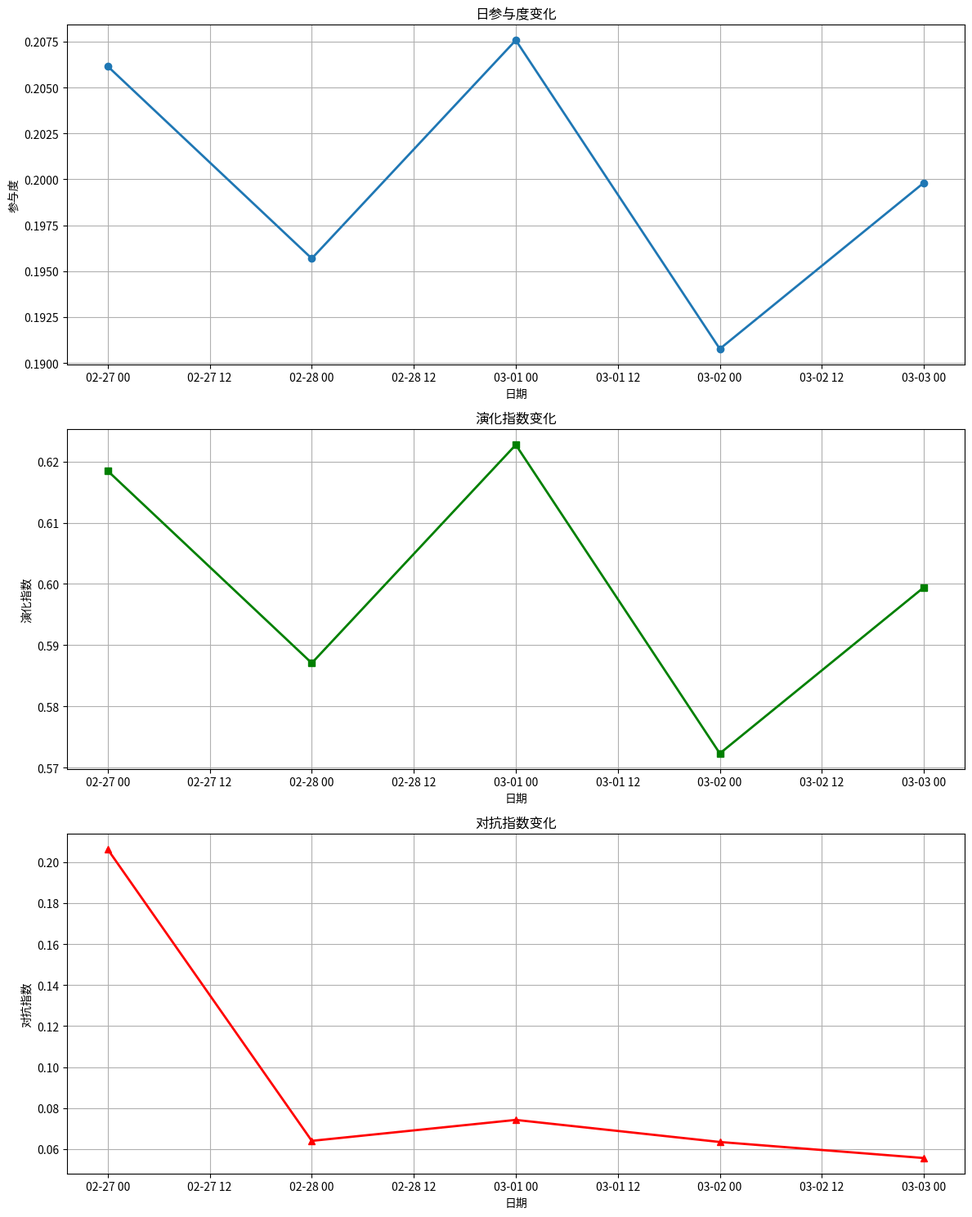

The script that saved this image:
import pandas as pd
import numpy as np
from typing import Dict, List, Tuple
import matplotlib.pyplot as plt
from datetime import datetime
import logging

logging.basicConfig(level=logging.INFO)
logger = logging.getLogger(__name__)

class EvolutionAnalyzer:
    def __init__(self):
        """初始化演化分析器"""
        pass
    
    def calculate_user_influence(self, followers_count: int, verified: bool, 
                               verified_type: int) -> float:
        """计算用户影响力"""
        # 基础影响力来自粉丝数（取对数平滑）
        base_influence = np.log1p(followers_count) / 20.0  # 归一化到0-1范围
        
        # 认证用户加权
        auth_weight = 1.0
        if verified:
            if verified_type == 3:  # 官方认证
                auth_weight = 2.0
            elif verified_type in [0, 1, 2]:  # 其他认证类型
                auth_weight = 1.5
        
        return min(base_influence * auth_weight, 1.0)  # 确保不超过1
    
    def calculate_text_influence(self, reposts: int, comments: int, 
                               attitudes: int) -> float:
        """计算文本传播影响力"""
        # 计算各项传播指标的对数值
        repost_score = np.log1p(reposts)
        comment_score = np.log1p(comments)
        attitude_score = np.log1p(attitudes)
        
        # 加权平均，转发权重最高
        weighted_score = (0.5 * repost_score + 0.3 * comment_score + 0.2 * attitude_score)
        
        # 归一化到0-1范围
        max_possible_score = np.log1p(10000)  # 假设单条微博最大互动量为10000
        normalized_score = min(weighted_score / max_possible_score, 1.0)
        
        return normalized_score
    
    def calculate_post_influence(self, row: pd.Series) -> float:
        """计算单条微博的综合影响力"""
        text_influence = self.calculate_text_influence(
            row['reposts_count'],
            row['comments_count'],
            row['attitudes_count']
        )
        
        user_influence = self.calculate_user_influence(
            row['followers_count'],
            row['verified'],
            row['verified_type']
        )
        
        # 按0.6:0.4的比例计算综合影响力
        return 0.6 * text_influence + 0.4 * user_influence
    
    def calculate_daily_participation(self, df: pd.DataFrame) -> pd.DataFrame:
        """计算每日参与度"""
        # 确保时间列为datetime类型
        df['created_at'] = pd.to_datetime(df['created_at'])
        
        # 计算每条微博的影响力
        df['influence'] = df.apply(self.calculate_post_influence, axis=1)
        
        # 按日期分组计算
        daily_stats = df.groupby(df['created_at'].dt.date).agg({
            'influence': 'sum',
            'msg_id': 'count'  # 计算每日微博数量
        }).reset_index()
        
        # 计算总影响力
        total_influence = daily_stats['influence'].sum()
        
        # 计算日参与度
        daily_stats['participation'] = daily_stats['influence'] / total_influence
        
        # 计算演化指数 = 参与度 * 数据量
        daily_stats['evolution_index'] = daily_stats['participation'] * daily_stats['msg_id']
        
        return daily_stats
    
    def calculate_confrontation_index(self, df: pd.DataFrame, 
                                    sentiment_column: str = 'sentiment') -> pd.DataFrame:
        """计算对抗指数"""
        # 确保时间列为datetime类型
        df['created_at'] = pd.to_datetime(df['created_at'])
        
        # 计算每条微博的影响力
        df['influence'] = df.apply(self.calculate_post_influence, axis=1)
        
        # 按日期和情感分组计算
        daily_sentiment = df.groupby([df['created_at'].dt.date, sentiment_column]).agg({
            'influence': 'sum',
            'msg_id': 'count'
        }).reset_index()
        
        # 计算对抗指数
        pivot_table = daily_sentiment.pivot(
            index='created_at',
            columns=sentiment_column,
            values=['influence', 'msg_id']
        ).fillna(0)
        
        # 计算正负情感的归一化权重
        total_influence = pivot_table['influence'].sum().sum()
        confrontation_index = abs(
            pivot_table['influence'][1].values / total_influence - 
            pivot_table['influence'][0].values / total_influence
        )
        
        result_df = pd.DataFrame({
            'date': pivot_table.index,
            'confrontation_index': confrontation_index,
            'positive_count': pivot_table['msg_id'][1],
            'negative_count': pivot_table['msg_id'][0],
            'positive_influence': pivot_table['influence'][1],
            'negative_influence': pivot_table['influence'][0]
        })
        
        return result_df
    
    def plot_evolution_metrics(self, daily_stats: pd.DataFrame, 
                             confrontation_df: pd.DataFrame,
                             save_path: str = None):
        """可视化演化指标"""
        fig, (ax1, ax2, ax3) = plt.subplots(3, 1, figsize=(12, 15))
        
        # 绘制日参与度
        ax1.plot(daily_stats['created_at'], daily_stats['participation'], 
                marker='o', linestyle='-', linewidth=2)
        ax1.set_title('日参与度变化')
        ax1.set_xlabel('日期')
        ax1.set_ylabel('参与度')
        ax1.grid(True)
        
        # 绘制演化指数
        ax2.plot(daily_stats['created_at'], daily_stats['evolution_index'],
                marker='s', linestyle='-', linewidth=2, color='green')
        ax2.set_title('演化指数变化')
        ax2.set_xlabel('日期')
        ax2.set_ylabel('演化指数')
        ax2.grid(True)
        
        # 绘制对抗指数
        ax3.plot(confrontation_df['date'], confrontation_df['confrontation_index'],
                marker='^', linestyle='-', linewidth=2, color='red')
        ax3.set_title('对抗指数变化')
        ax3.set_xlabel('日期')
        ax3.set_ylabel('对抗指数')
        ax3.grid(True)
        
        plt.tight_layout()
        
        if save_path:
            plt.savefig(save_path)
            plt.close()
        else:
            plt.show()

def main():
    # 示例使用
    # 创建示例数据
    data = {
        'created_at': pd.date_range(start='2022-02-27', end='2022-03-03', freq='D').repeat(3),
        'reposts_count': np.random.randint(0, 1000, 15),
        'comments_count': np.random.randint(0, 500, 15),
        'attitudes_count': np.random.randint(0, 2000, 15),
        'followers_count': np.random.randint(1000, 100000, 15),
        'verified': [True] * 15,
        'verified_type': np.random.choice([0, 1, 2, 3], 15),
        'sentiment': np.random.choice([0, 1], 15),  # 0表示负面，1表示正面
        'msg_id': range(15)
    }
    df = pd.DataFrame(data)
    
    analyzer = EvolutionAnalyzer()
    
    # 计算每日参与度和演化指数
    daily_stats = analyzer.calculate_daily_participation(df)
    print("\n每日统计:")
    print(daily_stats)
    
    # 计算对抗指数
    confrontation_df = analyzer.calculate_confrontation_index(df)
    print("\n对抗指数:")
    print(confrontation_df)
    
    # 可视化结果
    analyzer.plot_evolution_metrics(daily_stats, confrontation_df, "evolution_metrics.png")

if __name__ == "__main__":
    main() 
